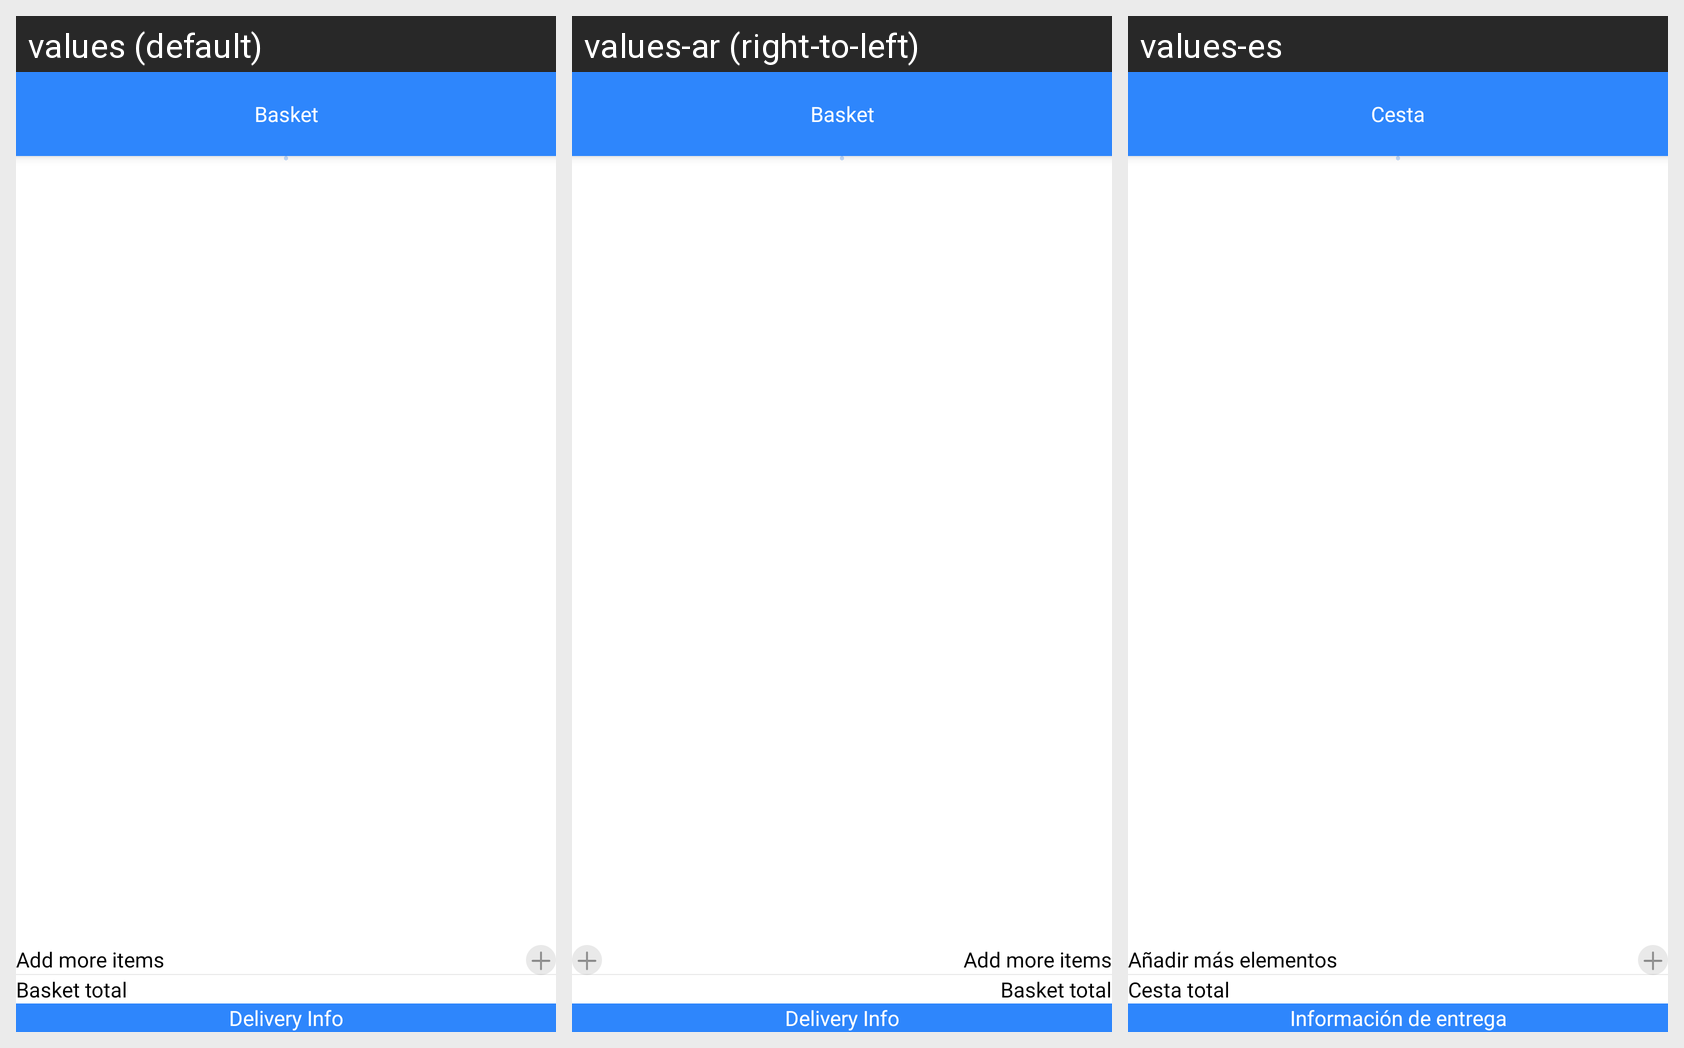

The same Android screen rendered under several of its app's locales, left to right. List the strings drawn on it with the default value and each locale's translation.
Android screen res/layout/fragment_basket.xml rendered under 3 locales, left to right: values (default), values-ar (right-to-left), values-es. Device: Nexus 5 (rendered at 1080×1920; each locale shown at half size, 540×960, under a caption strip naming it); theme Theme.WashHomeApplication.
Strings drawn on this screen, with the default value and each locale's value (text and hints the layout hard-codes, and strings that could not be matched under every locale, appear in the picture but are not listed):

basket
  values: Basket
  values-ar: Basket  [not translated; the default value is used]
  values-es: Cesta

title_basket
  values: Basket
  values-ar: Basket  [not translated; the default value is used]
  values-es: Cesta

delivery_info
  values: Delivery Info
  values-ar: Delivery Info  [not translated; the default value is used]
  values-es: Información de entrega

add_more_items
  values: Add more items
  values-ar: Add more items  [not translated; the default value is used]
  values-es: Añadir más elementos

basket_total
  values: Basket total
  values-ar: Basket total  [not translated; the default value is used]
  values-es: Cesta total
